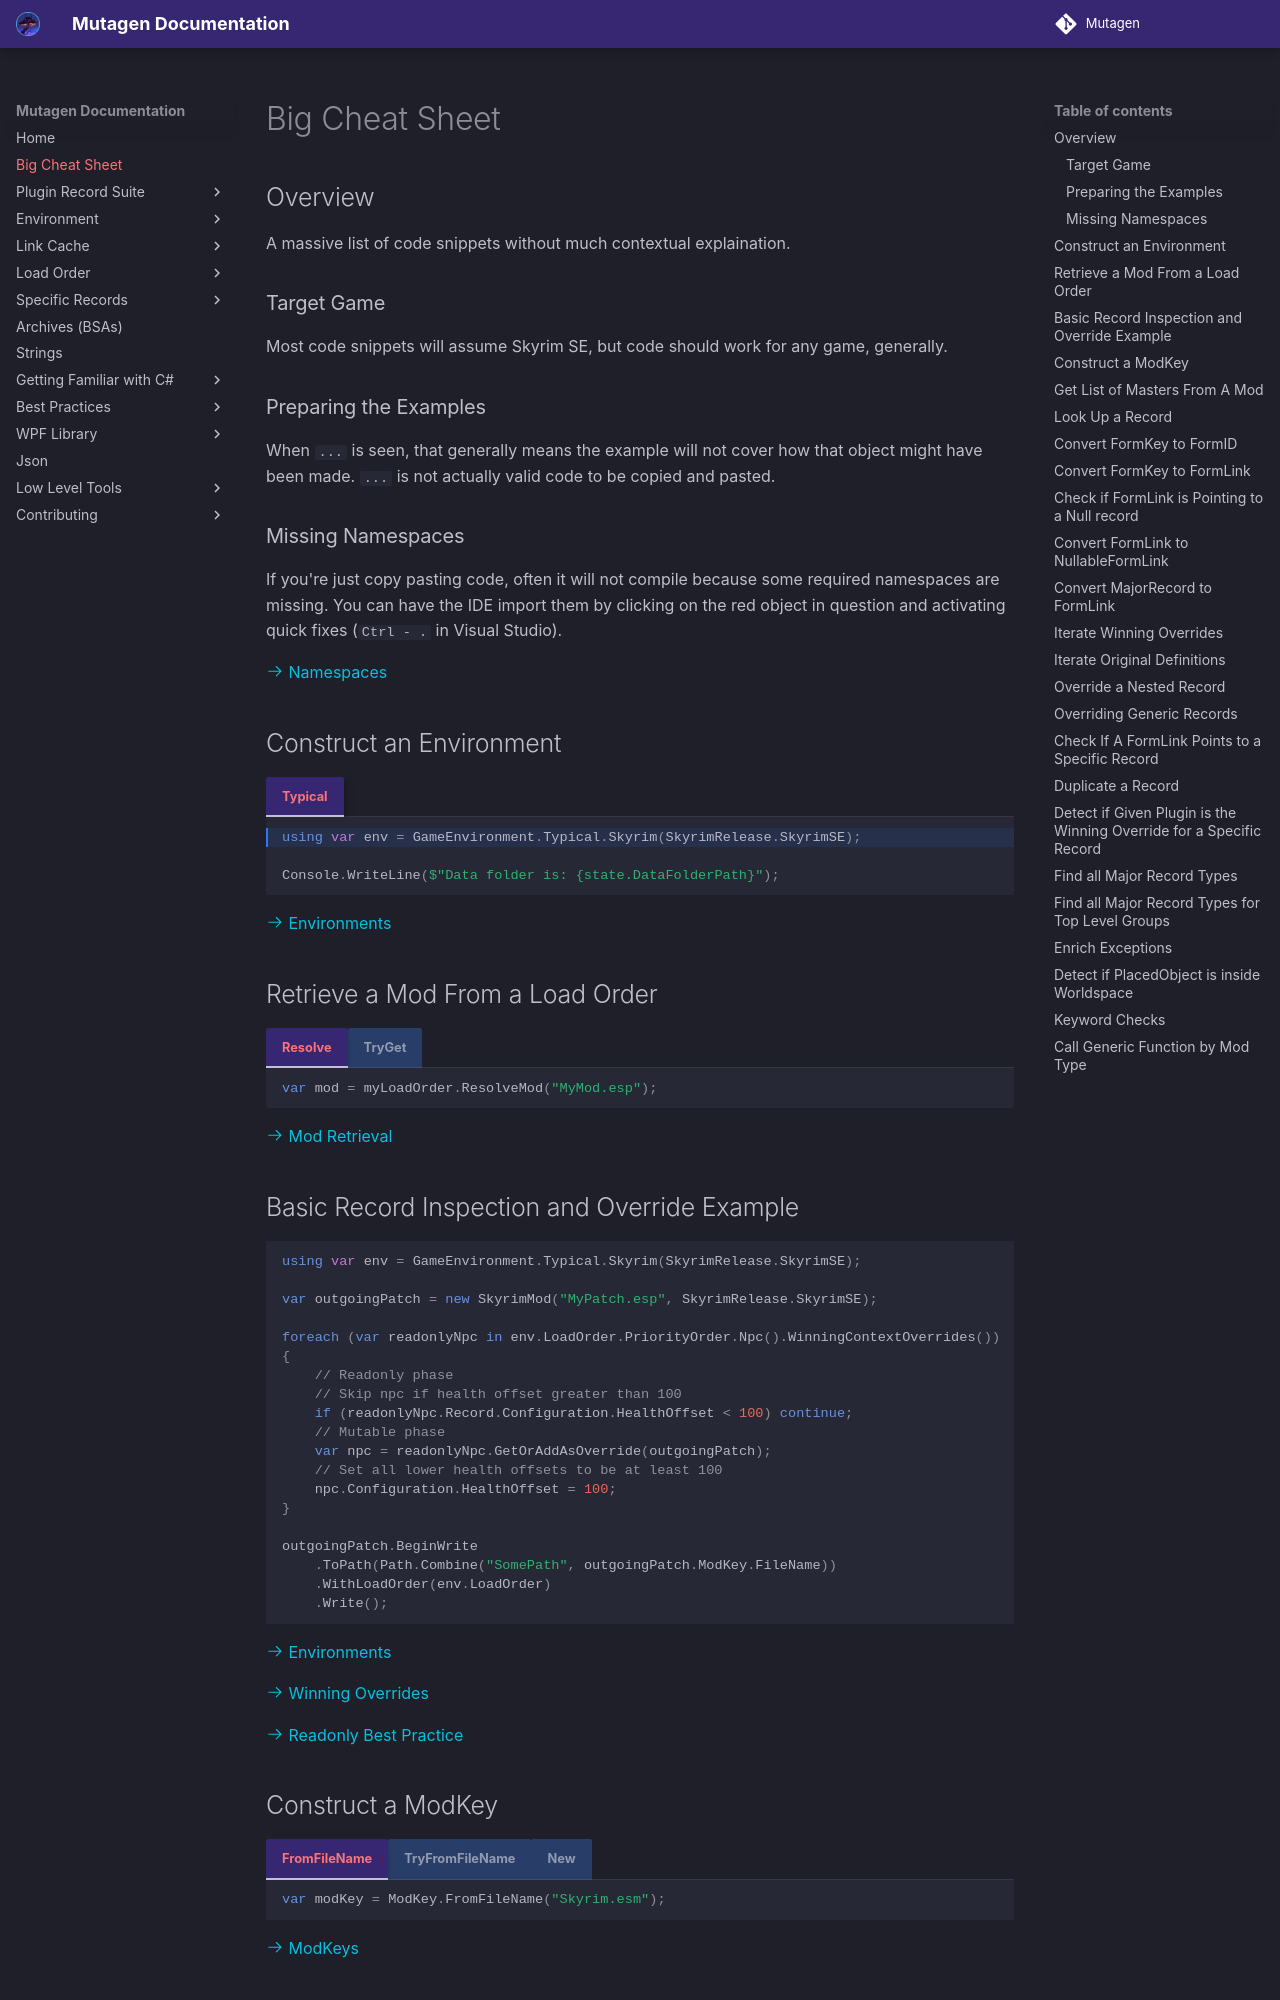

repository: Mutagen-Modding/Mutagen · page: Big-Cheat-Sheet/index.html · generator: mkdocs

# Big Cheat Sheet
## Overview
A massive list of code snippets without much contextual explaination.

### Target Game
Most code snippets will assume Skyrim SE, but code should work for any game, generally.

### Preparing the Examples
When `...` is seen, that generally means the example will not cover how that object might have been made.  `...` is not actually valid code to be copied and pasted.

### Missing Namespaces
If you're just copy pasting code, often it will not compile because some required namespaces are missing.  You can have the IDE import them by clicking on the red object in question and activating quick fixes (`Ctrl - .` in Visual Studio).

[:octicons-arrow-right-24: Namespaces](familiar/Namespaces.md)

## Construct an Environment

=== "Typical"
    ``` { .cs hl_lines="1" }
    using var env = GameEnvironment.Typical.Skyrim(SkyrimRelease.SkyrimSE);

    Console.WriteLine($"Data folder is: {state.DataFolderPath}");
    ```

[:octicons-arrow-right-24: Environments](environment/index.md)

## Retrieve a Mod From a Load Order
=== "Resolve"
    ``` cs
    var mod = myLoadOrder.ResolveMod("MyMod.esp");
    ```
=== "TryGet"
    ``` cs
    if (myLoadOrder.TryGetValue("MyMod.esp", out var mod))
    {
        // ..
    }
    ```

[:octicons-arrow-right-24: Mod Retrieval](loadorder/index.md#accessing-specific-listings)

## Basic Record Inspection and Override Example
``` cs
using var env = GameEnvironment.Typical.Skyrim(SkyrimRelease.SkyrimSE);

var outgoingPatch = new SkyrimMod("MyPatch.esp", SkyrimRelease.SkyrimSE);

foreach (var readonlyNpc in env.LoadOrder.PriorityOrder.Npc().WinningContextOverrides())
{
    // Readonly phase
    // Skip npc if health offset greater than 100
    if (readonlyNpc.Record.Configuration.HealthOffset < 100) continue;
    // Mutable phase
    var npc = readonlyNpc.GetOrAddAsOverride(outgoingPatch);
    // Set all lower health offsets to be at least 100
    npc.Configuration.HealthOffset = 100;
}

outgoingPatch.BeginWrite
    .ToPath(Path.Combine("SomePath", outgoingPatch.ModKey.FileName))
    .WithLoadOrder(env.LoadOrder)
    .Write();
```

[:octicons-arrow-right-24: Environments](environment/index.md)

[:octicons-arrow-right-24: Winning Overrides](loadorder/Winning-Overrides.md)

[:octicons-arrow-right-24: Readonly Best Practice](best-practices/Read-Only.md)

## Construct a ModKey
=== "FromFileName"
    ``` cs
    var modKey = ModKey.FromFileName("Skyrim.esm");
    ```
=== "TryFromFileName"
    ``` cs
    if (ModKey.TryFromFileName("Skyrim.esm", out var modKey))
    {
       // If conversion successful.
    }
    else
    {
       // An unsuccessful conversion.
       // Might occur if there was an extension typo, like "Skyrim.esz"
    }
    ```
=== "New"
    ``` cs
    var modKey = new ModKey("Skyrim", ModType.Plugin);
    ```

[:octicons-arrow-right-24: ModKeys](plugins/ModKey, FormKey, FormLink.md#modkey)

## Get List of Masters From A Mod
=== "MasterReferenceCollection"
    ``` { .cs hl_lines="1" }
    var masterCollection = MasterReferenceCollection.FromPath(pathToMod, GameRelease.SkyrimSE);

    Console.WriteLine($"The mod {masterCollection.CurrentMod} has masters:");
    foreach (var master in masterCollection.Masters)
    {
        Console.WriteLine($"  {master.Master.FileName}");
    }
    ```
=== "Mod Object"
    ``` { .cs hl_lines="1" }
    using var mod = SkyrimMod.CreateFromBinaryOverlay(pathToMod, SkyrimRelease.SkyrimSE);

    Console.WriteLine($"The mod {mod.ModKey} has masters:");
    foreach (var master in mod.ModHeader.MasterReferences)
    {
        Console.WriteLine($"  {master.Master.FileName}");
    }
    ```
